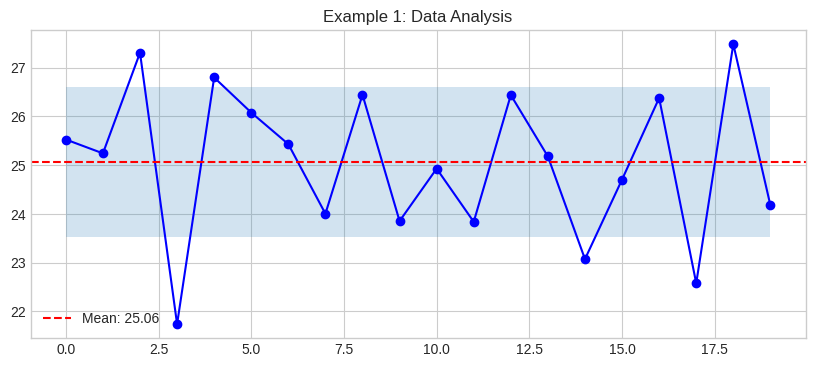

Write Python code to recreate this figure.
import sys
sys.path.insert(0, '../../..')

import random
from datetime import datetime, timedelta
from dataclasses import dataclass, field
from typing import Dict, List, Any, Optional
import numpy as np
import pandas as pd
import matplotlib.pyplot as plt

plt.style.use('seaborn-v0_8-whitegrid')

# Example 1: Basic 06 Twin Lifecycle Management Implementation
print("Running Example 1...")

# Create sample data
data = {
    'timestamp': datetime.now(),
    'values': [random.gauss(25, 2) for _ in range(20)]
}

# Process data
mean_val = np.mean(data['values'])
std_val = np.std(data['values'])

print(f"Mean: {mean_val:.2f}")
print(f"Std Dev: {std_val:.2f}")

# Visualize
plt.figure(figsize=(10, 4))
plt.plot(data['values'], 'b-o')
plt.axhline(y=mean_val, color='r', linestyle='--', label=f'Mean: {mean_val:.2f}')
plt.fill_between(range(len(data['values'])), mean_val-std_val, mean_val+std_val, alpha=0.2)
plt.legend()
plt.title('Example 1: Data Analysis')
plt.show()

# Example 2: Advanced 06 Twin Lifecycle Management Implementation
print("Running Example 2...")

@dataclass
class AdvancedTwin:
    """Advanced twin implementation."""
    twin_id: str
    data: Dict[str, Any] = field(default_factory=dict)
    history: List[Dict] = field(default_factory=list)
    
    def update(self, new_data: Dict) -> None:
        self.data.update(new_data)
        self.history.append({'timestamp': datetime.now(), **new_data})
    
    def get_statistics(self) -> Dict:
        if not self.history:
            return {}
        df = pd.DataFrame(self.history)
        return df.describe().to_dict()

# Create and use twin
twin = AdvancedTwin("ADV-001")
for i in range(30):
    twin.update({'value': random.gauss(50, 10), 'quality': random.uniform(0.8, 1.0)})

stats = twin.get_statistics()
print(f"Collected {len(twin.history)} data points")
print(f"Value mean: {stats.get('value', {}).get('mean', 0):.2f}")
